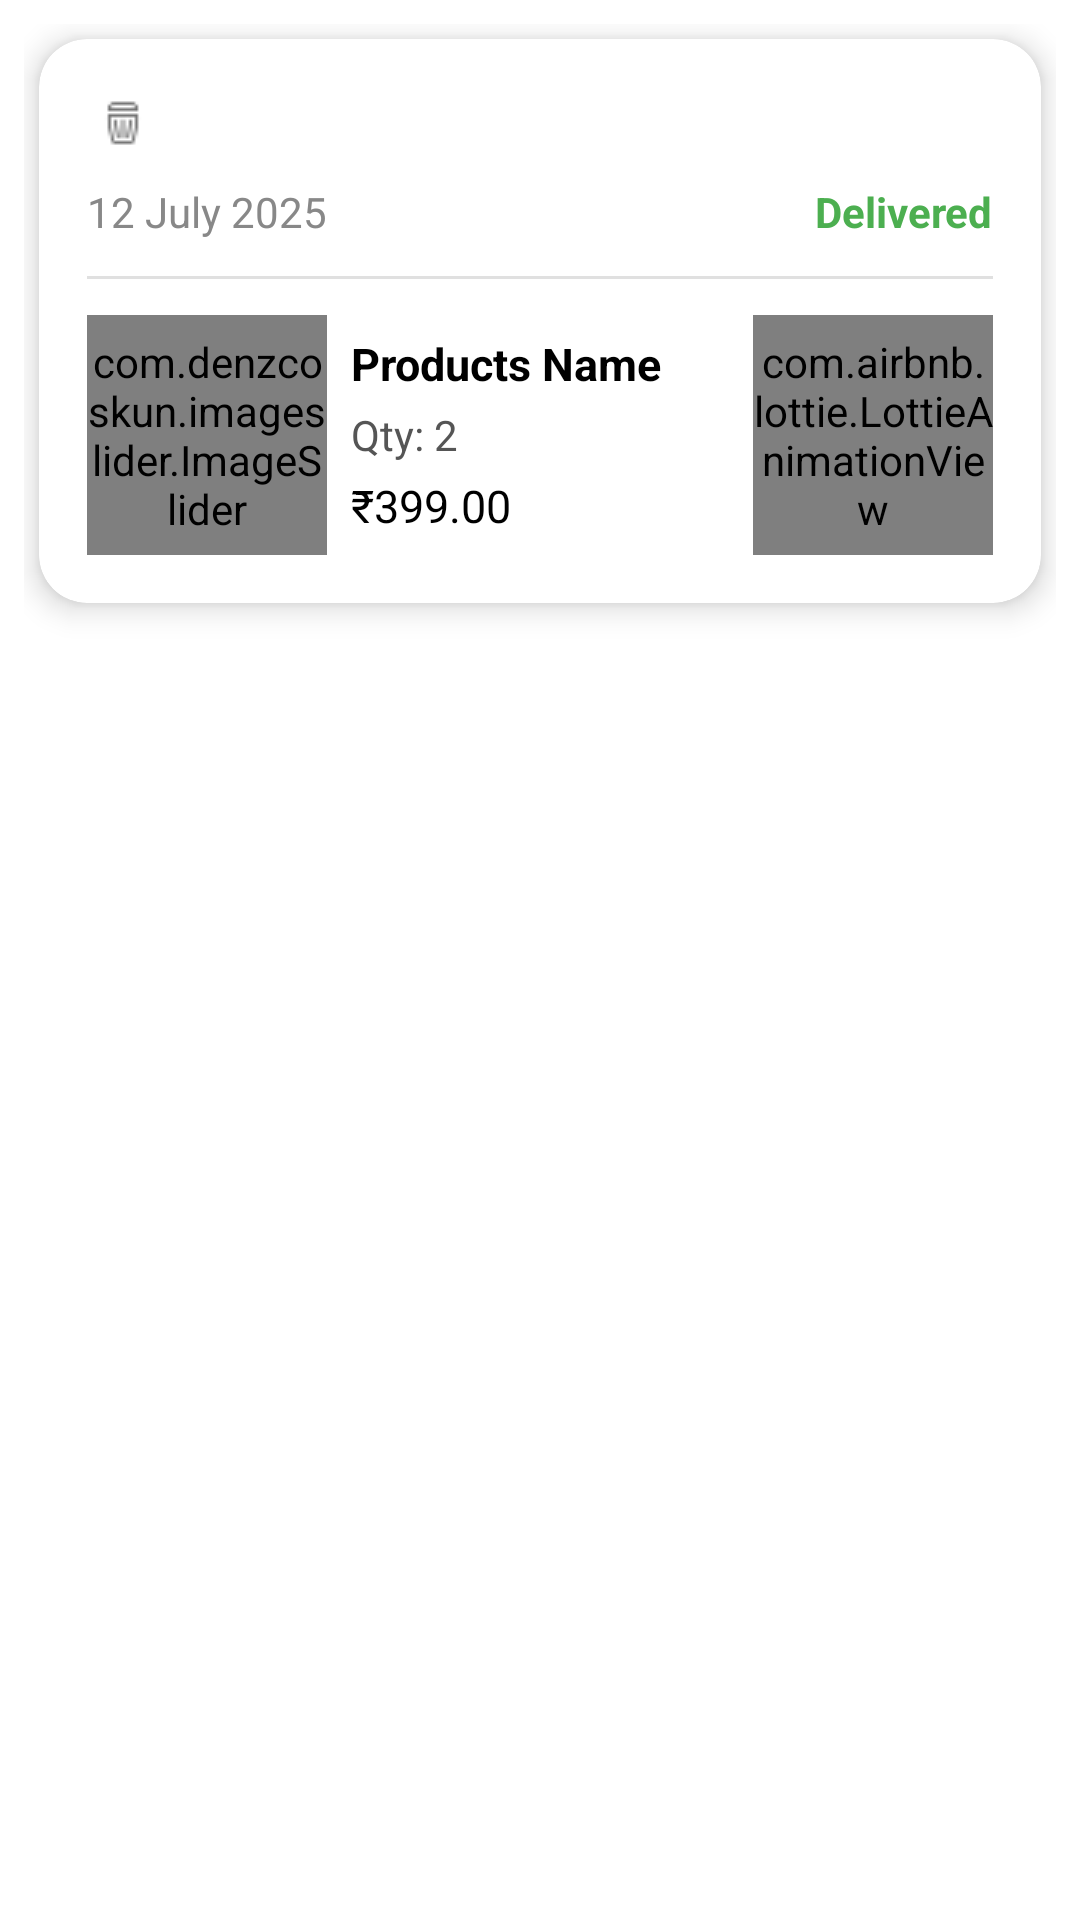

Write the Android layout XML for this screen, with the resource values it uses.
<!-- AndroidManifest.xml: application theme Theme.ShopEase -->
<!-- res/layout/orders_item_view.xml -->
<LinearLayout xmlns:android="http://schemas.android.com/apk/res/android"
    xmlns:card_view="http://schemas.android.com/apk/res-auto"
    xmlns:app="http://schemas.android.com/apk/res-auto"
    android:layout_width="match_parent"
    android:layout_height="wrap_content"
    android:padding="8dp"
    android:orientation="vertical"
    android:background="@android:color/white">

    <androidx.cardview.widget.CardView
        android:layout_width="match_parent"
        android:layout_height="wrap_content"
        android:layout_margin="5dp"
        android:layout_marginBottom="12dp"
        card_view:cardCornerRadius="16dp"
        card_view:cardElevation="6dp"
        android:background="@android:color/white">

        <LinearLayout
            android:layout_width="match_parent"
            android:layout_height="wrap_content"
            android:orientation="vertical"
            android:padding="16dp">

            
            <RelativeLayout
                android:layout_width="match_parent"
                android:layout_height="wrap_content"
                android:layout_marginBottom="8dp">
                <ImageView
                    android:layout_width="wrap_content"
                    android:layout_height="wrap_content"
                    android:src="@drawable/remove"
                    android:id="@+id/removefromhistory"/>
                <TextView
                    android:id="@+id/textCancelledStatus"
                    android:layout_width="wrap_content"
                    android:layout_height="wrap_content"
                    android:text="You have cancelled the order"
                    android:textColor="@android:color/holo_red_dark"
                    android:textSize="14sp"
                    android:textStyle="bold"
                    android:visibility="gone"
                    android:layout_alignParentStart="true"
                    android:layout_marginStart="4dp" />

                <ImageView
                    android:id="@+id/iconCancelTrigger"
                    android:layout_width="12dp"
                    android:layout_height="19dp"
                    android:layout_alignParentEnd="true"
                    android:layout_marginEnd="4dp"
                    android:clickable="true"
                    android:focusable="true"
                    android:src="@drawable/crossforalertbox" />
            </RelativeLayout>

            
            <LinearLayout
                android:layout_width="match_parent"
                android:layout_height="wrap_content"
                android:orientation="horizontal"
                android:gravity="center_vertical">

                <TextView
                    android:id="@+id/textOrderDate"
                    android:layout_width="0dp"
                    android:layout_height="wrap_content"
                    android:layout_weight="1"
                    android:text="12 July 2025"
                    android:textSize="14sp"
                    android:textColor="#888" />

                <TextView
                    android:id="@+id/textDeliveryStatus"
                    android:layout_width="wrap_content"
                    android:layout_height="wrap_content"
                    android:text="Delivered"
                    android:textStyle="bold"
                    android:textColor="#4CAF50"
                    android:textSize="14sp" />
            </LinearLayout>

            
            <View
                android:layout_width="match_parent"
                android:layout_height="1dp"
                android:layout_marginVertical="12dp"
                android:background="#E0E0E0" />

            
            <LinearLayout
                android:layout_width="match_parent"
                android:layout_height="wrap_content"
                android:orientation="horizontal"
                android:gravity="center_vertical">

                
                <com.denzcoskun.imageslider.ImageSlider
                    android:id="@+id/rvSlideImages"
                    android:layout_width="80dp"
                    android:layout_height="80dp"
                    android:layout_marginEnd="8dp"
                    app:iss_auto_cycle="false"
                    app:iss_period="5000"
                    app:iss_delay="0" />

                
                <LinearLayout
                    android:layout_width="0dp"
                    android:layout_height="wrap_content"
                    android:layout_weight="1"
                    android:orientation="vertical">

                    <TextView
                        android:id="@+id/textProductTitle"
                        android:layout_width="wrap_content"
                        android:layout_height="wrap_content"
                        android:text="Products Name"
                        android:textSize="15sp"
                        android:textStyle="bold"
                        android:textColor="#000"
                        android:maxLines="2"
                        android:ellipsize="end" />

                    <TextView
                        android:id="@+id/textQuantity"
                        android:layout_width="wrap_content"
                        android:layout_height="wrap_content"
                        android:text="Qty: 2"
                        android:textSize="14sp"
                        android:layout_marginTop="4dp"
                        android:textColor="#555" />

                    <TextView
                        android:id="@+id/textPrice"
                        android:layout_width="wrap_content"
                        android:layout_height="wrap_content"
                        android:text="₹399.00"
                        android:textSize="15sp"
                        android:layout_marginTop="4dp"
                        android:textColor="#000" />
                </LinearLayout>

                
                <com.airbnb.lottie.LottieAnimationView
                    android:id="@+id/orderAnimation"
                    android:layout_width="80dp"
                    android:layout_height="80dp"
                    android:layout_marginStart="8dp"
                    app:lottie_fileName="box.json"
                    app:lottie_autoPlay="true"
                    app:lottie_loop="true" />
            </LinearLayout>

            
            <Button
                android:id="@+id/btnCancelOrder"
                android:layout_width="match_parent"
                android:layout_height="42dp"
                android:layout_marginTop="16dp"
                android:backgroundTint="@android:color/holo_red_dark"
                android:text="Cancel Order"
                android:textColor="@android:color/white"
                android:textStyle="bold"
                android:visibility="gone" />
        </LinearLayout>
    </androidx.cardview.widget.CardView>
</LinearLayout>
<!-- resources referenced by this layout -->
<resources>
  <!-- drawable remove: png bitmap (drawable, 362 bytes) -->
  <style name="Theme.ShopEase" parent="Base.Theme.ShopEase" />
  <style name="Base.Theme.ShopEase" parent="Theme.Material3.DayNight.NoActionBar">
          
          
      </style>
</resources>
